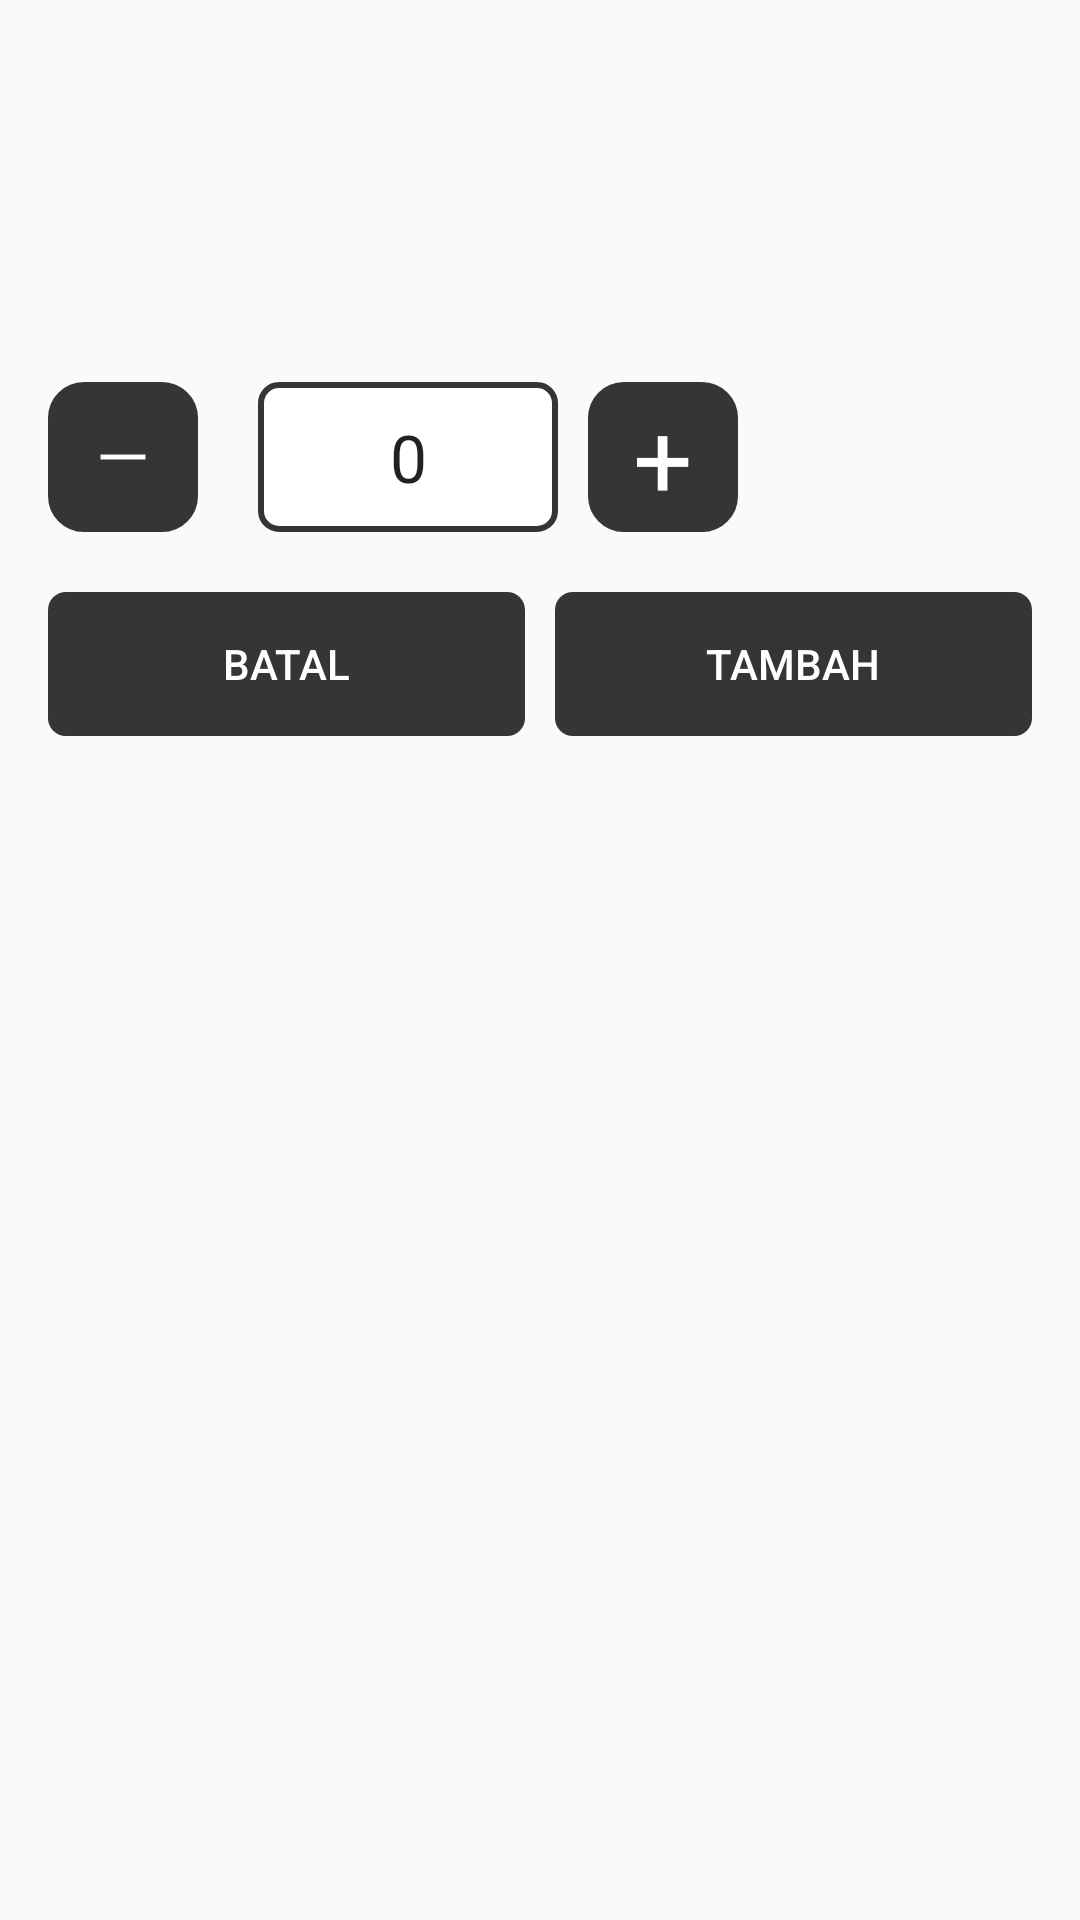

Android layout source for this screen:
<!-- AndroidManifest.xml: application theme AppTheme -->
<!-- res/layout/dialog_scan_result.xml -->
<?xml version="1.0" encoding="utf-8"?>
<LinearLayout xmlns:android="http://schemas.android.com/apk/res/android"
    xmlns:tools="http://schemas.android.com/tools"
    android:layout_width="match_parent"
    android:layout_height="wrap_content"
    xmlns:app="http://schemas.android.com/apk/res-auto"
    android:orientation="vertical"
    android:paddingBottom="16dp"
    android:paddingEnd="16dp"
    android:paddingStart="16dp"
    android:paddingTop="8dp">

    <TextView
        android:id="@+id/product_name"
        android:layout_width="match_parent"
        android:layout_height="wrap_content"
        android:ellipsize="end"
        android:fontFamily="sans-serif"
        android:maxLines="5"
        android:textColor="@color/colorBlack"
        android:textSize="22sp"
        tools:text="Sawi"/>

    <TextView
        android:id="@+id/product_price"
        android:layout_width="match_parent"
        android:layout_height="wrap_content"
        android:layout_marginTop="8dp"
        android:ellipsize="end"
        android:fontFamily="sans-serif"
        android:maxLines="2"
        android:textColor="#ff777777"
        android:textSize="20sp"
        tools:text="Rp 20.000,00"/>

    <TextView
        android:id="@+id/product_stock"
        android:layout_width="match_parent"
        android:layout_height="wrap_content"
        android:layout_marginTop="8dp"
        android:ellipsize="end"
        android:fontFamily="sans-serif"
        android:maxLines="2"
        android:textColor="#ff777777"
        android:textSize="20sp"
        tools:text="Stok: 20"/>

    <RelativeLayout
        android:orientation="horizontal"
        android:layout_width="240dp"
        android:layout_marginTop="20dp"
        android:layout_height="wrap_content">
        <RelativeLayout
            android:id="@+id/plus_stock"
            android:background="@drawable/fullblack"
            android:layout_marginRight="10dp"
            android:layout_width="50dp"
            android:layout_alignParentRight="true"
            android:layout_height="50dp">

            <TextView
                android:textColor="@color/colorWhite"
                android:textSize="35sp"
                android:layout_centerInParent="true"
                android:text="+"
                android:layout_width="wrap_content"
                android:layout_height="wrap_content"/>
        </RelativeLayout>
        <EditText
            android:id="@+id/product_stock_edt"
            android:textSize="22sp"
            android:textAlignment="center"
            android:layout_centerInParent="true"
            android:background="@drawable/border_black"
            android:inputType="number"
            android:text="0"
            android:layout_width="100dp"
            android:layout_height="50dp"/>
        <RelativeLayout
            android:id="@+id/minus_stock"
            android:background="@drawable/fullblack"
            android:layout_width="50dp"
            android:layout_alignParentLeft="true"
            android:layout_height="50dp">
            <ImageView
                android:background="@drawable/minus_icon"
                android:layout_centerInParent="true"
                android:textAlignment="center"
                android:layout_width="20dp"
                android:layout_height="20dp"/>
        </RelativeLayout>
    </RelativeLayout>

    <LinearLayout
        android:weightSum="2"
        android:layout_width="match_parent"
        android:layout_height="wrap_content"
        android:layout_marginTop="20dp"
        android:orientation="horizontal">

        <androidx.cardview.widget.CardView
            android:layout_weight="1"
            android:layout_width="0dp"
            android:layout_height="wrap_content"
            app:cardElevation="0dp"
            android:layout_marginRight="10dp"
            app:cardCornerRadius="6dp">

            <Button
                android:background="@color/colorBlack"
                android:id="@+id/cancel_button"
                android:layout_width="match_parent"
                android:layout_height="wrap_content"
                android:shadowColor="@android:color/black"
                android:text="Batal"
                android:textColor="@android:color/white"
                />

        </androidx.cardview.widget.CardView>
        <androidx.cardview.widget.CardView
            android:layout_weight="1"
            android:layout_width="0dp"
            android:layout_height="wrap_content"
            app:cardElevation="0dp"
            app:cardCornerRadius="6dp">

            <Button
                android:background="@color/colorBlack"
                android:id="@+id/add_btn"
                android:layout_width="match_parent"
                android:layout_height="wrap_content"
                android:shadowColor="@android:color/black"
                android:text="Tambah"
                android:textColor="@android:color/white"
                />

        </androidx.cardview.widget.CardView>

    </LinearLayout>
</LinearLayout>
<!-- resources referenced by this layout -->
<resources>
  <color name="colorBlack">#373435</color>
  <color name="colorWhite">#ffffff</color>
  <!-- drawable border_black (drawable) -->
  <?xml version="1.0" encoding="utf-8"?>
  <shape xmlns:android="http://schemas.android.com/apk/res/android"
      android:shape="rectangle" >
  
      
      <solid
          android:color="@color/colorWhite" >
      </solid>
  
      
      <stroke
          android:width="2dp"
          android:color="@color/colorBlack" >
      </stroke>
  
      
      <corners
          android:radius="6dp"   >
      </corners>
  
  </shape>
  <!-- drawable fullblack (drawable) -->
  <?xml version="1.0" encoding="utf-8"?>
  <shape xmlns:android="http://schemas.android.com/apk/res/android"
      android:shape="rectangle" >
  
      
      <solid
          android:color="@color/colorBlack" >
      </solid>
  
      
      <stroke
          android:width="4dp"
          android:color="@color/colorBlack" >
      </stroke>
  
      
      <corners
          android:radius="10dp"   >
      </corners>
  
  </shape>
  <!-- drawable minus_icon: png bitmap (drawable-hdpi, 132 bytes) -->
  <style name="AppTheme" parent="Theme.AppCompat.Light.NoActionBar">
          
          <item name="colorPrimary">@color/colorPrimary</item>
          <item name="colorPrimaryDark">@color/colorPrimaryDark</item>
          <item name="colorAccent">@color/colorAccent</item>
      </style>
  <color name="colorPrimary">#373435</color>
  <color name="colorPrimaryDark">#373435</color>
  <color name="colorAccent">#a7a0a2</color>
</resources>
